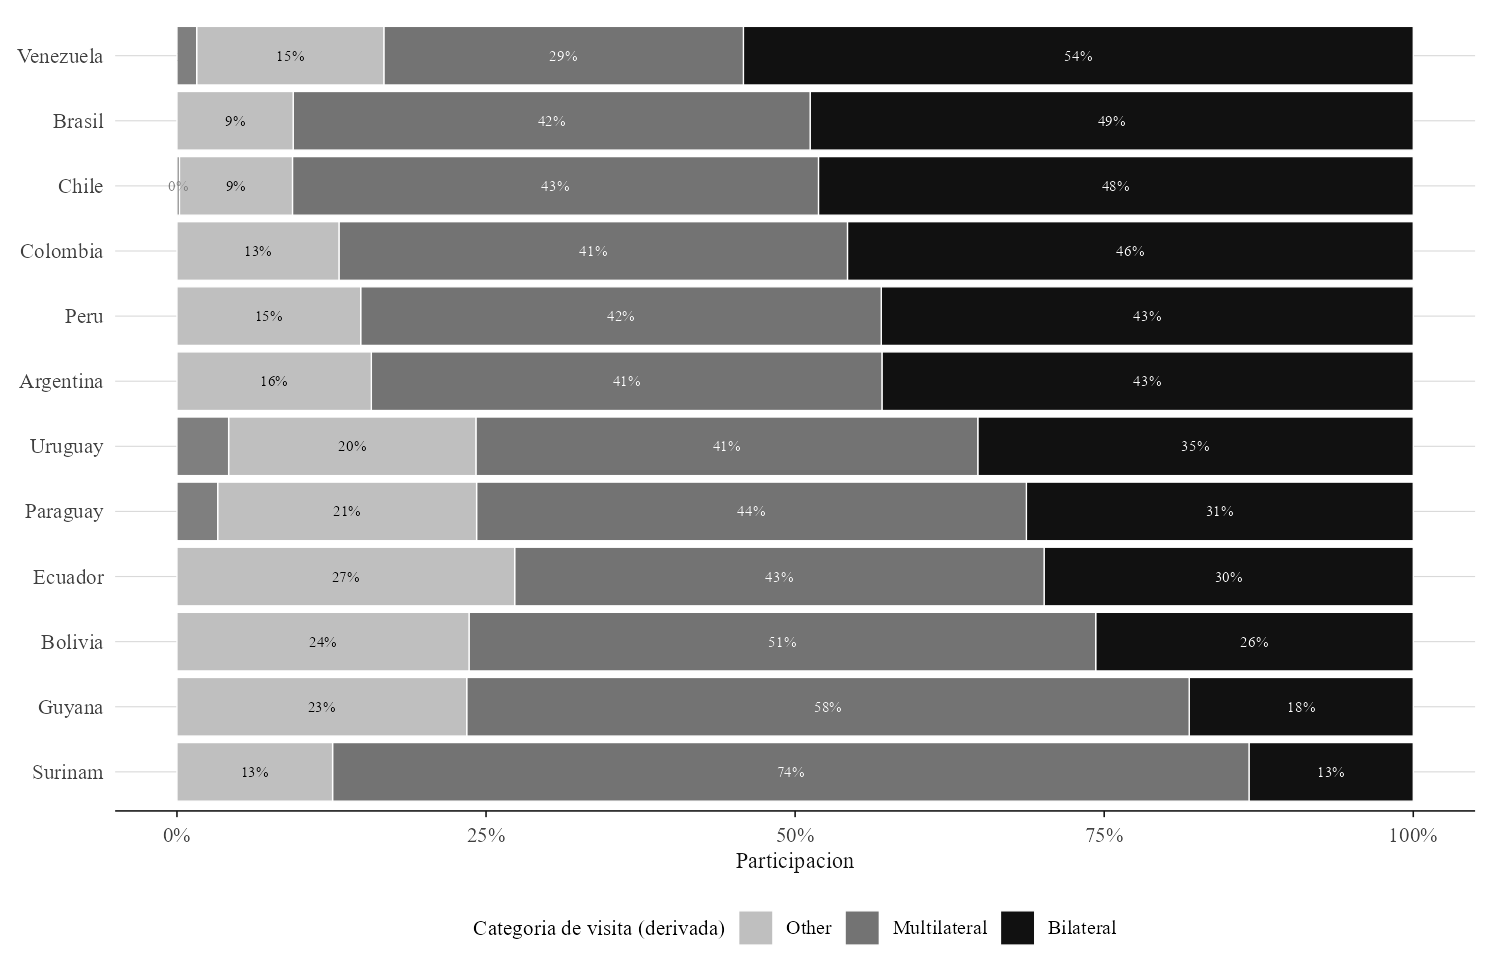

The table this chart was drawn from, first rows:
Pais_ES, Visit_Category, n, participacion
Argentina, Bilateral, 205, 0.4298
Argentina, Multilateral, 197, 0.413
Argentina, Other, 75, 0.1572
Bolivia, Bilateral, 112, 0.2569
Bolivia, Multilateral, 221, 0.5069
Bolivia, Other, 103, 0.2362
Brasil, Bilateral, 301, 0.4878
Brasil, Multilateral, 258, 0.4182
Brasil, Other, 58, 0.094
Chile, Bilateral, 242, 0.4811
Chile, Multilateral, 214, 0.4254
Chile, Other, 46, 0.09145
Chile, Sin dato, 1, 0.001988
Colombia, Bilateral, 227, 0.4577
Colombia, Multilateral, 204, 0.4113
Colombia, Other, 65, 0.131
Ecuador, Bilateral, 129, 0.2986
Ecuador, Multilateral, 185, 0.4282
Ecuador, Other, 118, 0.2731
Guyana, Bilateral, 58, 0.1812
Guyana, Multilateral, 187, 0.5844
Guyana, Other, 75, 0.2344
Paraguay, Bilateral, 133, 0.3129
Paraguay, Multilateral, 189, 0.4447
Paraguay, Other, 89, 0.2094
Paraguay, Sin dato, 14, 0.03294
Peru, Bilateral, 139, 0.4303
Peru, Multilateral, 136, 0.4211
Peru, Other, 48, 0.1486
Surinam, Bilateral, 19, 0.1329
Surinam, Multilateral, 106, 0.7413
Surinam, Other, 18, 0.1259
Uruguay, Bilateral, 118, 0.3522
Uruguay, Multilateral, 136, 0.406
Uruguay, Other, 67, 0.2
Uruguay, Sin dato, 14, 0.04179
Venezuela, Bilateral, 272, 0.5418
Venezuela, Multilateral, 146, 0.2908
Venezuela, Other, 76, 0.1514
Venezuela, Sin dato, 8, 0.01594
